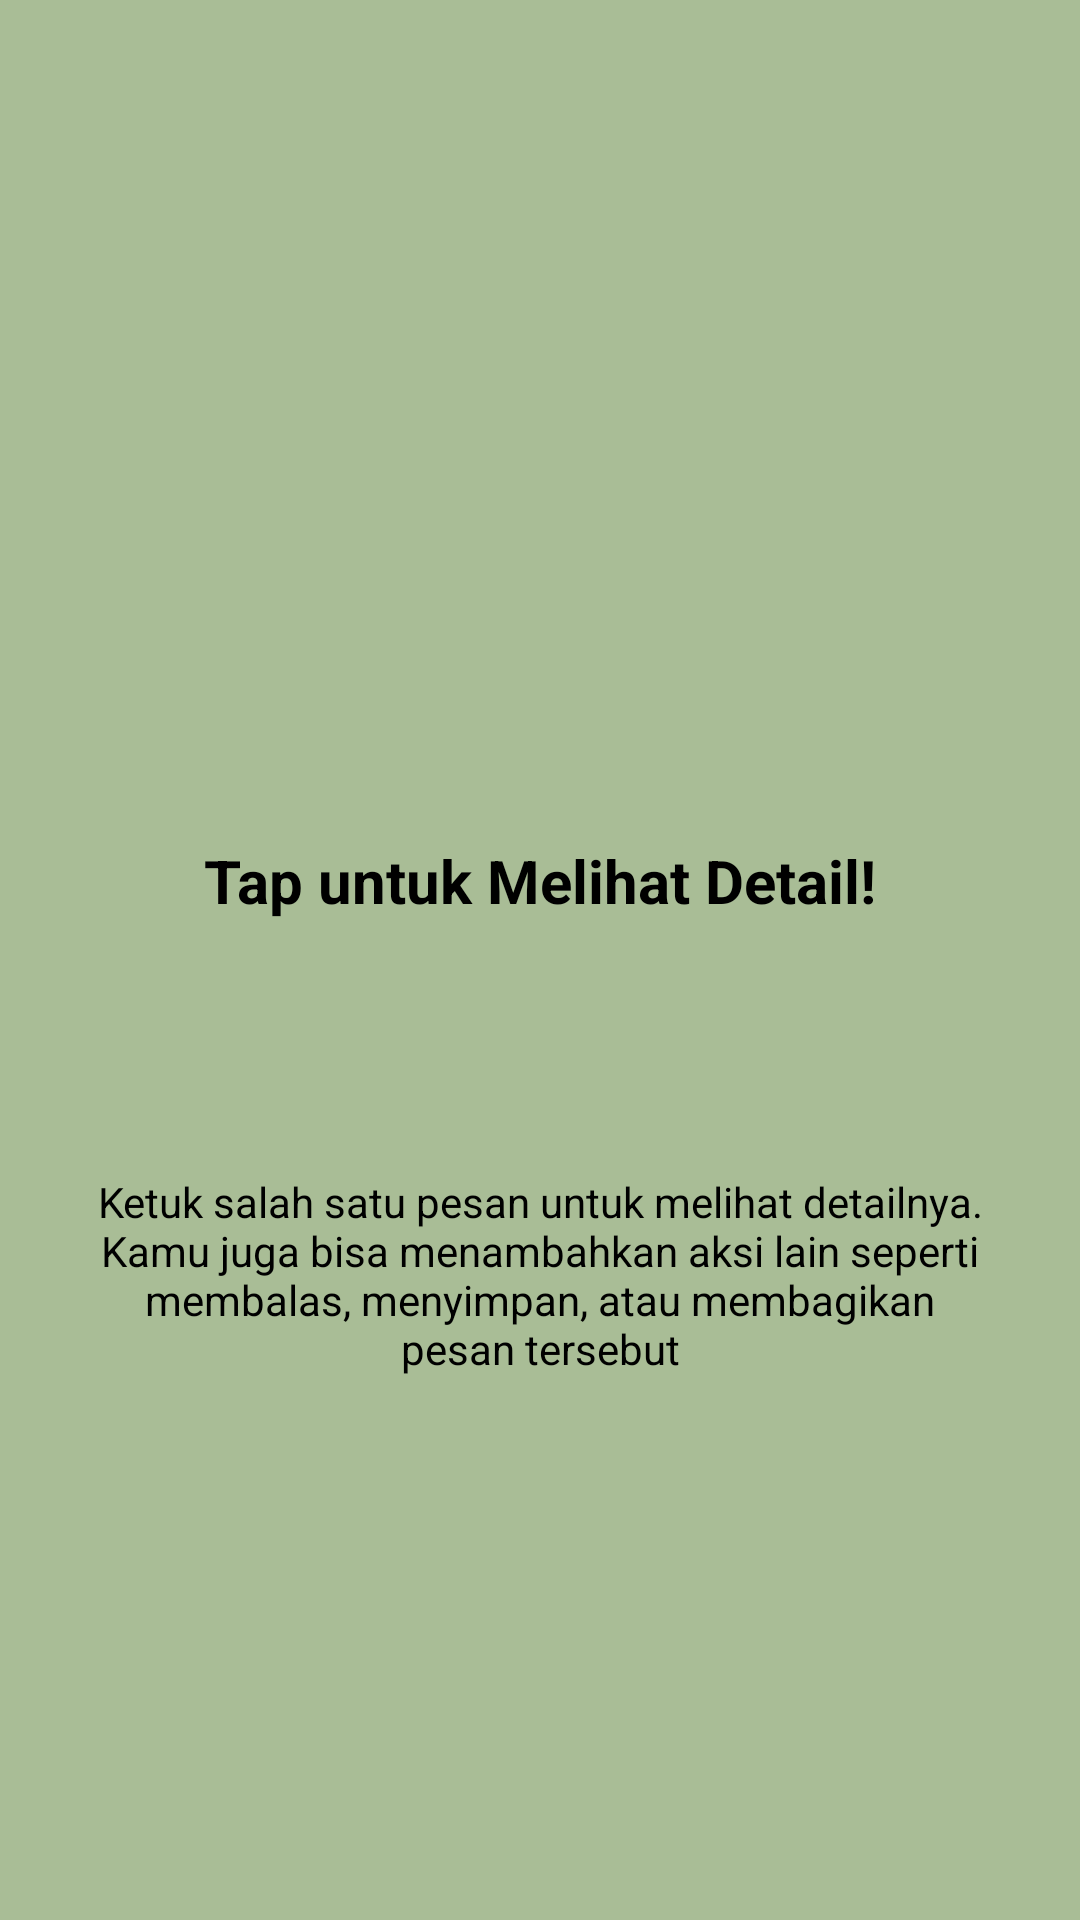

Layout XML and referenced resources for this Android screen:
<!-- AndroidManifest.xml: application theme Theme.HayaApps -->
<!-- res/layout/fragment_tutorial2.xml -->
<?xml version="1.0" encoding="utf-8"?>
<androidx.constraintlayout.widget.ConstraintLayout
    xmlns:android="http://schemas.android.com/apk/res/android"
    xmlns:app="http://schemas.android.com/apk/res-auto"
    xmlns:tools="http://schemas.android.com/tools"
    android:layout_width="match_parent"
    android:layout_height="match_parent"
    android:background="#A9BD96"
    tools:context=".Message.tutorial.Tutorial2Fragment">

    
    <ImageView
        android:id="@+id/iv_logo_2"
        android:layout_width="80dp"
        android:layout_height="80dp"
        android:layout_marginTop="148dp"
        android:src="@mipmap/ic_launcher"
        app:layout_constraintEnd_toEndOf="parent"
        app:layout_constraintStart_toStartOf="parent"
        app:layout_constraintTop_toTopOf="parent" />

    
    <TextView
        android:id="@+id/tv_title_2"
        android:layout_width="wrap_content"
        android:layout_height="wrap_content"
        android:layout_marginTop="52dp"
        android:text="Tap untuk Melihat Detail!"
        android:textColor="@color/black"
        android:textSize="20sp"
        android:textStyle="bold"
        app:layout_constraintEnd_toEndOf="parent"
        app:layout_constraintStart_toStartOf="parent"
        app:layout_constraintTop_toBottomOf="@id/iv_logo_2" />

    
    <TextView
        android:id="@+id/tv_desc_2"
        android:layout_width="0dp"
        android:layout_height="wrap_content"
        android:layout_marginStart="32dp"
        android:layout_marginTop="84dp"
        android:layout_marginEnd="32dp"
        android:text="Ketuk salah satu pesan untuk melihat detailnya. Kamu juga bisa menambahkan aksi lain seperti membalas, menyimpan, atau membagikan pesan tersebut"
        android:textAlignment="center"
        android:textColor="@color/black"
        android:textSize="14sp"
        app:layout_constraintEnd_toEndOf="parent"
        app:layout_constraintStart_toStartOf="parent"
        app:layout_constraintTop_toBottomOf="@id/tv_title_2" />

</androidx.constraintlayout.widget.ConstraintLayout>
<!-- resources referenced by this layout -->
<resources>
  <style name="Theme.HayaApps" parent="Base.Theme.HayaApps" />
  <style name="Base.Theme.HayaApps" parent="Theme.Material3.DayNight.NoActionBar">
          
          
      </style>
  <!-- not gathered from this repository: default colours our renderer supplied (Android Studio template values) -->
  <color name="black">#FF000000</color>
</resources>
